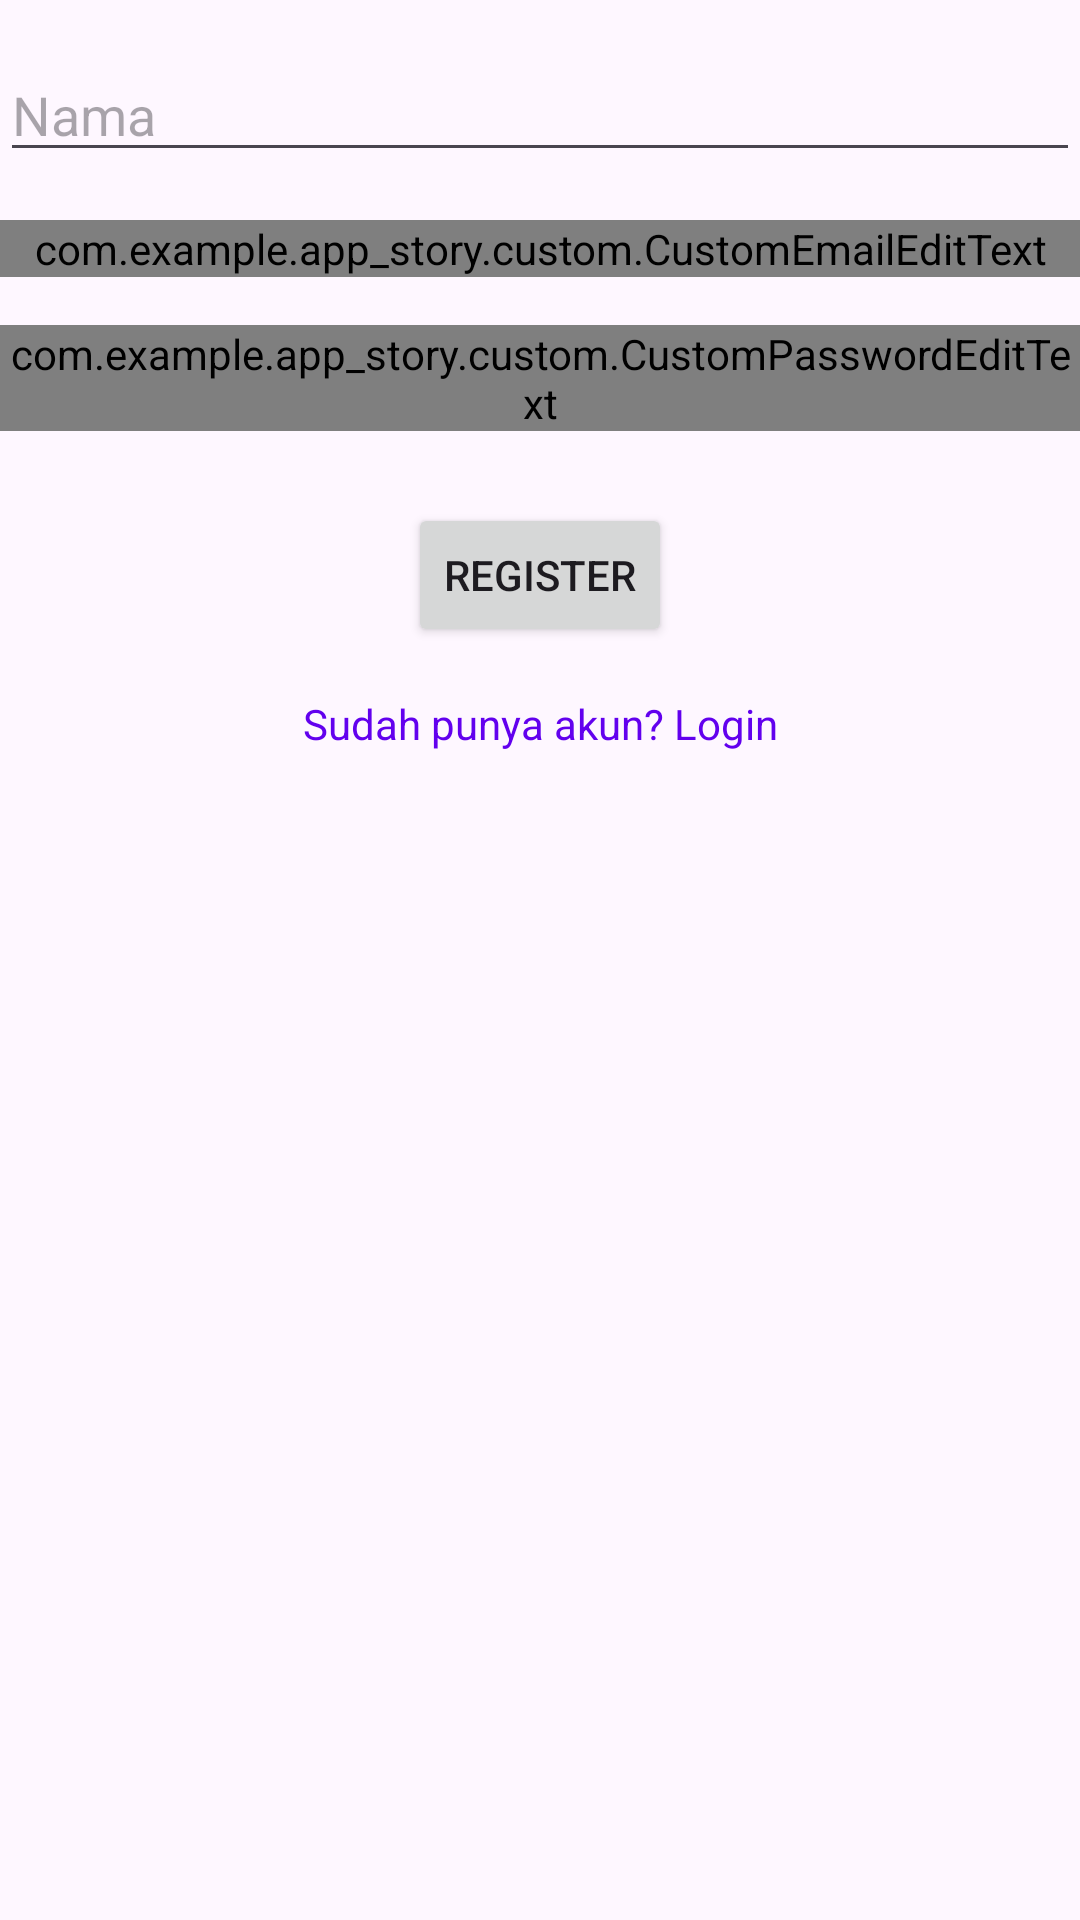

Produce the Android XML layout that renders to this screen, including the resource entries it uses.
<!-- AndroidManifest.xml: application theme Theme.App_Story -->
<!-- res/layout/fragment_register.xml -->
<?xml version="1.0" encoding="utf-8"?>
<androidx.constraintlayout.widget.ConstraintLayout
    xmlns:android="http://schemas.android.com/apk/res/android"
    xmlns:app="http://schemas.android.com/apk/res-auto"
    xmlns:tools="http://schemas.android.com/tools"
    android:layout_width="match_parent"
    android:layout_height="match_parent"
    tools:context=".auth.RegisterFragment">

    <EditText
        android:id="@+id/edRegisterName"
        android:layout_width="0dp"
        android:layout_height="wrap_content"
        android:hint="Nama"
        android:inputType="textPersonName"
        app:layout_constraintTop_toTopOf="parent"
        app:layout_constraintStart_toStartOf="parent"
        app:layout_constraintEnd_toEndOf="parent"
        android:layout_marginTop="16dp" />

    <com.example.app_story.custom.CustomEmailEditText
        android:id="@+id/edRegisterEmail"
        android:layout_width="0dp"
        android:layout_height="wrap_content"
        android:hint="Email"
        android:inputType="textEmailAddress"
        app:layout_constraintTop_toBottomOf="@id/edRegisterName"
        app:layout_constraintStart_toStartOf="parent"
        app:layout_constraintEnd_toEndOf="parent"
        android:layout_marginTop="16dp" />


    <com.example.app_story.custom.CustomPasswordEditText
        android:id="@+id/edRegisterPassword"
        android:layout_width="0dp"
        android:layout_height="wrap_content"
        android:hint="Password"
        android:inputType="textPassword"
        app:layout_constraintTop_toBottomOf="@id/edRegisterEmail"
        app:layout_constraintStart_toStartOf="parent"
        app:layout_constraintEnd_toEndOf="parent"
        android:layout_marginTop="16dp" />

    <Button
        android:id="@+id/btnRegister"
        android:layout_width="wrap_content"
        android:layout_height="wrap_content"
        android:text="Register"
        app:layout_constraintTop_toBottomOf="@id/edRegisterPassword"
        app:layout_constraintStart_toStartOf="parent"
        app:layout_constraintEnd_toEndOf="parent"
        android:layout_marginTop="24dp" />

    <TextView
        android:id="@+id/tvLoginLink"
        android:layout_width="wrap_content"
        android:layout_height="wrap_content"
        android:text="Sudah punya akun? Login"
        android:textColor="@color/purple_500"
        android:layout_marginTop="16dp"
        app:layout_constraintTop_toBottomOf="@id/btnRegister"
        app:layout_constraintStart_toStartOf="parent"
        app:layout_constraintEnd_toEndOf="parent" />

    <ProgressBar
        android:id="@+id/progressBar"
        android:layout_width="wrap_content"
        android:layout_height="wrap_content"
        android:visibility="gone"
        app:layout_constraintTop_toBottomOf="@id/tvLoginLink"
        app:layout_constraintStart_toStartOf="parent"
        app:layout_constraintEnd_toEndOf="parent"
        android:layout_marginTop="16dp" />
</androidx.constraintlayout.widget.ConstraintLayout>
<!-- resources referenced by this layout -->
<resources>
  <style name="Theme.App_Story" parent="Base.Theme.App_Story" />
  <style name="Base.Theme.App_Story" parent="Theme.Material3.DayNight.NoActionBar">
          
          
      </style>
  <!-- not gathered from this repository: default colours our renderer supplied (Android Studio template values) -->
  <color name="purple_500">#FF6200EE</color>
</resources>
